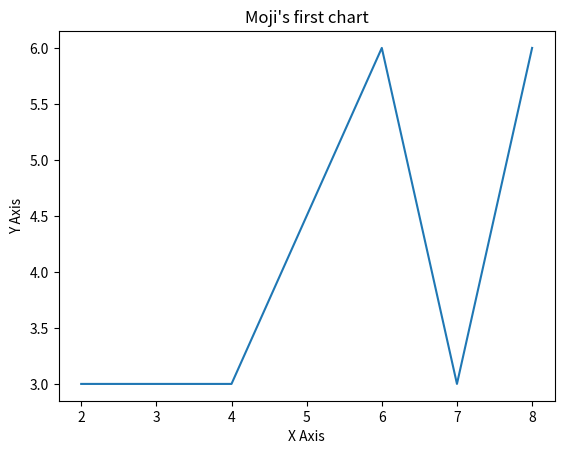

The matplotlib source for this figure:
from matplotlib import pyplot as plt

x = [2,4,6,7,8]
y = [3,3,6,3,6]

plt.plot(x,y) # [x],[y]
plt.title('Moji\'s first chart')
plt.ylabel('Y Axis')
plt.xlabel('X Axis')
plt.show()
